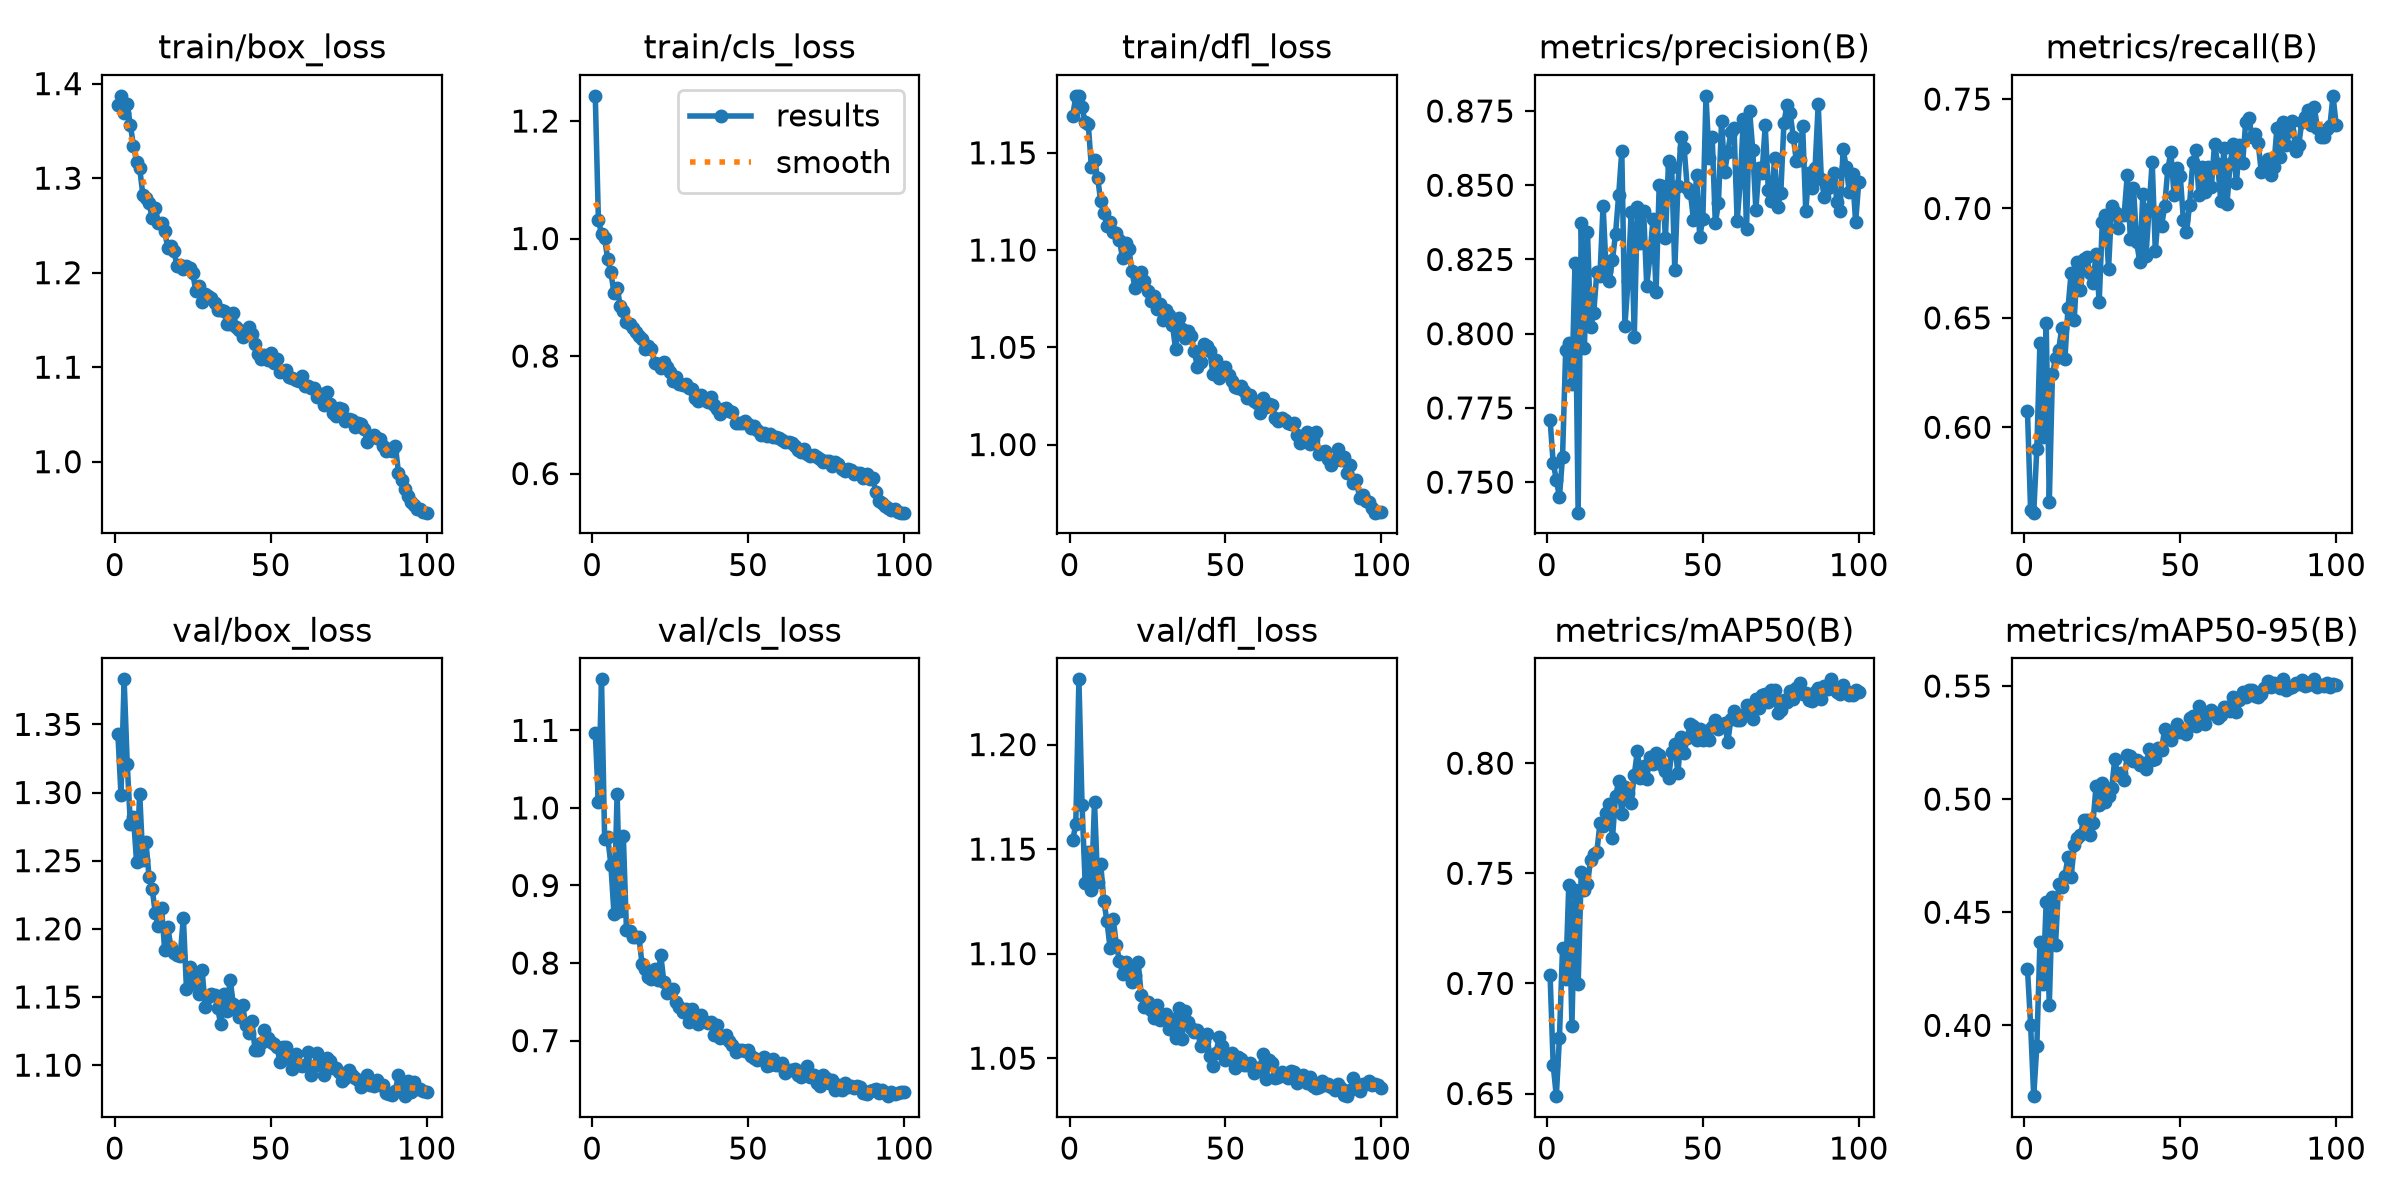

Source data for this figure (header and first rows):
epoch, time, train/box_loss, train/cls_loss, train/dfl_loss, metrics/precision(B), metrics/recall(B), metrics/mAP50(B), metrics/mAP50-95(B), val/box_loss, val/cls_loss, val/dfl_loss, lr/pg0, lr/pg1, lr/pg2
1, 54.34, 1.377, 1.243, 1.169, 0.771, 0.6074, 0.7038, 0.4249, 1.343, 1.097, 1.154, 0.000551, 0.000551, 0.000551
2, 66, 1.387, 1.032, 1.179, 0.7565, 0.562, 0.6629, 0.4004, 1.298, 1.008, 1.162, 0.001096, 0.001096, 0.001096
3, 77.25, 1.369, 1.008, 1.179, 0.7509, 0.561, 0.6488, 0.3687, 1.383, 1.166, 1.231, 0.001629, 0.001629, 0.001629
4, 88.58, 1.378, 1, 1.173, 0.7449, 0.5902, 0.6754, 0.3909, 1.321, 0.96, 1.171, 0.001617, 0.001617, 0.001617
5, 99.88, 1.356, 0.9647, 1.166, 0.7586, 0.6387, 0.7162, 0.4368, 1.277, 0.9621, 1.134, 0.001601, 0.001601, 0.001601
6, 111.2, 1.334, 0.9423, 1.165, 0.7944, 0.5956, 0.7022, 0.4185, 1.282, 0.9268, 1.149, 0.001584, 0.001584, 0.001584
7, 122.6, 1.318, 0.908, 1.143, 0.7968, 0.6476, 0.7446, 0.4545, 1.249, 0.8636, 1.13, 0.001568, 0.001568, 0.001568
8, 134.1, 1.311, 0.916, 1.146, 0.783, 0.566, 0.6805, 0.4091, 1.299, 1.018, 1.172, 0.001551, 0.001551, 0.001551
9, 145.4, 1.283, 0.8858, 1.137, 0.8238, 0.6242, 0.7424, 0.4567, 1.251, 0.8675, 1.134, 0.001535, 0.001535, 0.001535
10, 156.6, 1.279, 0.8764, 1.125, 0.7397, 0.6316, 0.6995, 0.4357, 1.264, 0.9634, 1.143, 0.001518, 0.001518, 0.001518
11, 167.8, 1.274, 0.8574, 1.119, 0.8374, 0.6354, 0.7508, 0.4625, 1.238, 0.8422, 1.125, 0.001502, 0.001502, 0.001502
12, 179, 1.257, 0.8538, 1.112, 0.795, 0.6453, 0.7423, 0.4612, 1.229, 0.8418, 1.115, 0.001485, 0.001485, 0.001485
13, 190.3, 1.268, 0.8477, 1.115, 0.8342, 0.6312, 0.7452, 0.4662, 1.211, 0.8334, 1.103, 0.001469, 0.001469, 0.001469
14, 201.4, 1.252, 0.8404, 1.109, 0.8023, 0.6545, 0.7562, 0.4743, 1.202, 0.833, 1.117, 0.001452, 0.001452, 0.001452
15, 212.5, 1.253, 0.8346, 1.109, 0.807, 0.6705, 0.7588, 0.4655, 1.216, 0.8337, 1.104, 0.001436, 0.001436, 0.001436
16, 223.6, 1.244, 0.8292, 1.105, 0.8207, 0.6492, 0.7597, 0.4795, 1.185, 0.7989, 1.097, 0.001419, 0.001419, 0.001419
17, 234.8, 1.226, 0.8119, 1.096, 0.8196, 0.6754, 0.7728, 0.4829, 1.201, 0.7925, 1.091, 0.001403, 0.001403, 0.001403
18, 246, 1.228, 0.8172, 1.104, 0.8432, 0.6627, 0.7714, 0.4843, 1.187, 0.7815, 1.096, 0.001386, 0.001386, 0.001386
19, 257.2, 1.222, 0.8121, 1.101, 0.821, 0.677, 0.7774, 0.4908, 1.183, 0.7795, 1.092, 0.00137, 0.00137, 0.00137
20, 268.3, 1.207, 0.7881, 1.089, 0.8177, 0.6776, 0.7813, 0.4909, 1.181, 0.792, 1.086, 0.001353, 0.001353, 0.001353
21, 279.4, 1.208, 0.7858, 1.08, 0.8248, 0.6703, 0.7658, 0.4843, 1.18, 0.7786, 1.09, 0.001337, 0.001337, 0.001337
22, 290.4, 1.204, 0.7796, 1.088, 0.8337, 0.6659, 0.7849, 0.4893, 1.208, 0.8104, 1.096, 0.00132, 0.00132, 0.00132
23, 301.7, 1.207, 0.7892, 1.089, 0.8467, 0.6794, 0.7917, 0.506, 1.156, 0.7757, 1.08, 0.001304, 0.001304, 0.001304
24, 313, 1.205, 0.7819, 1.084, 0.8615, 0.657, 0.777, 0.4973, 1.172, 0.761, 1.074, 0.001287, 0.001287, 0.001287
25, 324.1, 1.2, 0.7735, 1.079, 0.8027, 0.694, 0.789, 0.5073, 1.159, 0.7641, 1.077, 0.001271, 0.001271, 0.001271
26, 335.3, 1.181, 0.7567, 1.074, 0.8176, 0.6973, 0.7865, 0.4986, 1.167, 0.7667, 1.073, 0.001254, 0.001254, 0.001254
27, 346.4, 1.186, 0.7642, 1.077, 0.8409, 0.6724, 0.7821, 0.5013, 1.152, 0.7503, 1.069, 0.001238, 0.001238, 0.001238
28, 357.5, 1.169, 0.7529, 1.07, 0.799, 0.7011, 0.7946, 0.5047, 1.17, 0.7431, 1.076, 0.001221, 0.001221, 0.001221
29, 368.8, 1.177, 0.7515, 1.072, 0.8425, 0.6984, 0.8056, 0.5176, 1.143, 0.7375, 1.068, 0.001205, 0.001205, 0.001205
30, 379.9, 1.175, 0.7523, 1.064, 0.8304, 0.6912, 0.7933, 0.5105, 1.15, 0.7413, 1.071, 0.001188, 0.001188, 0.001188
31, 390.9, 1.173, 0.7454, 1.069, 0.8412, 0.6972, 0.7989, 0.5114, 1.152, 0.724, 1.071, 0.001172, 0.001172, 0.001172
32, 402.2, 1.168, 0.7444, 1.067, 0.8162, 0.6972, 0.7926, 0.5083, 1.152, 0.7409, 1.064, 0.001155, 0.001155, 0.001155
33, 413.3, 1.16, 0.7284, 1.062, 0.8258, 0.7151, 0.8029, 0.5196, 1.142, 0.7281, 1.069, 0.001139, 0.001139, 0.001139
34, 424.4, 1.16, 0.7238, 1.049, 0.8386, 0.6863, 0.7996, 0.5191, 1.13, 0.7211, 1.06, 0.001122, 0.001122, 0.001122
35, 435.5, 1.159, 0.7343, 1.065, 0.8142, 0.7095, 0.8045, 0.5169, 1.152, 0.7331, 1.074, 0.001106, 0.001106, 0.001106
36, 447, 1.145, 0.7254, 1.059, 0.85, 0.6849, 0.8039, 0.5174, 1.14, 0.7256, 1.059, 0.001089, 0.001089, 0.001089
37, 458.1, 1.146, 0.7209, 1.055, 0.8498, 0.6756, 0.799, 0.5152, 1.163, 0.7224, 1.073, 0.001073, 0.001073, 0.001073
38, 469.1, 1.157, 0.7303, 1.058, 0.8324, 0.7065, 0.7963, 0.5162, 1.145, 0.7246, 1.067, 0.001056, 0.001056, 0.001056
39, 480.1, 1.143, 0.7163, 1.056, 0.858, 0.6782, 0.7932, 0.5135, 1.14, 0.7071, 1.065, 0.00104, 0.00104, 0.00104
40, 491.4, 1.14, 0.7092, 1.048, 0.856, 0.6999, 0.8049, 0.5223, 1.135, 0.7207, 1.063, 0.001023, 0.001023, 0.001023
41, 502.5, 1.132, 0.7007, 1.04, 0.8215, 0.7215, 0.8086, 0.5172, 1.144, 0.7032, 1.063, 0.001007, 0.001007, 0.001007
42, 513.6, 1.136, 0.7101, 1.042, 0.8499, 0.6806, 0.7954, 0.5179, 1.129, 0.7052, 1.056, 0.0009904, 0.0009904, 0.0009904
43, 524.7, 1.142, 0.711, 1.051, 0.8662, 0.6978, 0.8121, 0.5225, 1.124, 0.7078, 1.058, 0.0009739, 0.0009739, 0.0009739
44, 535.9, 1.135, 0.7068, 1.051, 0.8625, 0.692, 0.8045, 0.5218, 1.132, 0.6996, 1.062, 0.0009574, 0.0009574, 0.0009574
45, 547.3, 1.125, 0.7046, 1.048, 0.8491, 0.7009, 0.8116, 0.5309, 1.111, 0.6947, 1.051, 0.0009409, 0.0009409, 0.0009409
46, 558.7, 1.114, 0.6867, 1.036, 0.8475, 0.718, 0.8176, 0.53, 1.111, 0.6856, 1.046, 0.0009244, 0.0009244, 0.0009244
47, 569.8, 1.109, 0.6854, 1.044, 0.8384, 0.7257, 0.8169, 0.526, 1.116, 0.6877, 1.053, 0.0009078, 0.0009078, 0.0009078
48, 581, 1.113, 0.6865, 1.034, 0.8536, 0.7063, 0.8104, 0.5293, 1.126, 0.6885, 1.06, 0.0008913, 0.0008913, 0.0008913
49, 592.1, 1.108, 0.689, 1.037, 0.8326, 0.7184, 0.8156, 0.5331, 1.12, 0.6861, 1.056, 0.0008748, 0.0008748, 0.0008748
50, 603.3, 1.115, 0.6835, 1.04, 0.8388, 0.7149, 0.8104, 0.5296, 1.117, 0.688, 1.049, 0.0008583, 0.0008583, 0.0008583
51, 614.5, 1.105, 0.6784, 1.036, 0.8801, 0.6949, 0.8147, 0.5306, 1.116, 0.6806, 1.05, 0.0008418, 0.0008418, 0.0008418
52, 625.7, 1.109, 0.6804, 1.033, 0.8592, 0.6891, 0.8105, 0.5289, 1.113, 0.6777, 1.053, 0.0008253, 0.0008253, 0.0008253
53, 636.8, 1.095, 0.6737, 1.03, 0.8662, 0.7018, 0.8165, 0.536, 1.103, 0.6754, 1.045, 0.0008088, 0.0008088, 0.0008088
54, 648, 1.096, 0.6662, 1.029, 0.8372, 0.7212, 0.8195, 0.5368, 1.114, 0.6765, 1.051, 0.0007923, 0.0007923, 0.0007923
55, 659.3, 1.097, 0.6697, 1.03, 0.844, 0.7267, 0.8156, 0.5322, 1.113, 0.6786, 1.05, 0.0007758, 0.0007758, 0.0007758
56, 670.5, 1.09, 0.6632, 1.027, 0.8715, 0.7061, 0.8175, 0.5411, 1.105, 0.6673, 1.047, 0.0007593, 0.0007593, 0.0007593
57, 681.6, 1.089, 0.6669, 1.024, 0.8543, 0.719, 0.8181, 0.5387, 1.097, 0.6688, 1.047, 0.0007428, 0.0007428, 0.0007428
58, 692.6, 1.086, 0.6616, 1.025, 0.8613, 0.7077, 0.8095, 0.533, 1.108, 0.676, 1.048, 0.0007263, 0.0007263, 0.0007263
59, 703.7, 1.086, 0.6614, 1.022, 0.8678, 0.719, 0.8203, 0.5378, 1.1, 0.6681, 1.043, 0.0007098, 0.0007098, 0.0007098
60, 714.7, 1.09, 0.6603, 1.021, 0.8694, 0.71, 0.8239, 0.5392, 1.099, 0.6687, 1.045, 0.0006933, 0.0006933, 0.0006933
... 40 more rows
